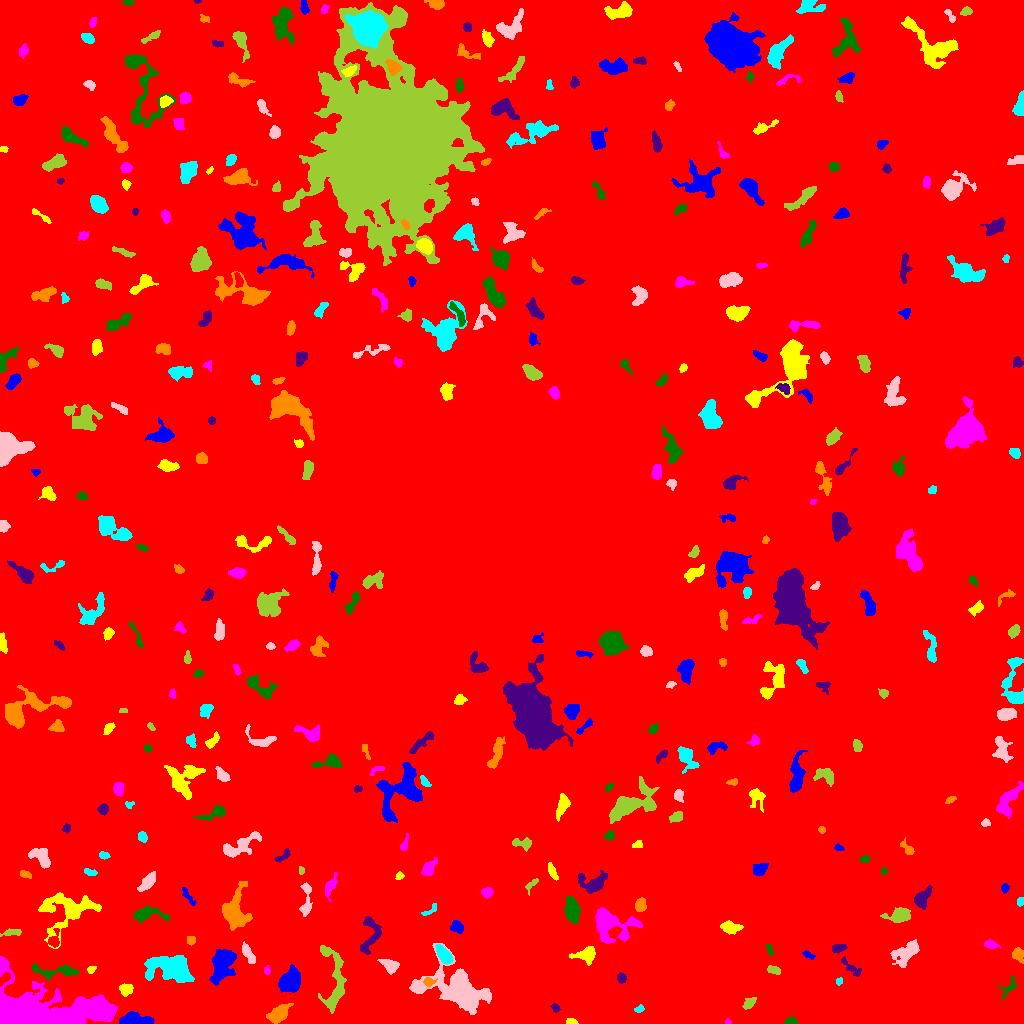

The file beside this chart, header and first rows:
ID, X, Y, A, B, theta, total_flux, mu_max, mu_median, mu_mean, R_fwhm, R_e, R10, R90, x_start, x_end, y_start, y_end, area, greylevel
0, 509.4, 513.2, 303.3, 300.2, -0.6987, 2067290, 13.0, 2.0, 2.45, 88.84, 248.7, 95.19, 396.7, 0, 1023, 0, 1023, 843699, 2.45
1, 135.6, 3.712, 8.49, 2.792, -0.05782, 1244, 8.0, 4.0, 3.9, 7.818, 5.754, 2.326, 8.612, 119, 154, 0, 12, 319, 9.9
2, 571, 1.859, 2.55, 1.442, -0.08323, 177.0, 5.0, 3.0, 2.766, 3.241, 2.394, 0.9772, 3.742, 566, 578, 0, 5, 64, 8.766
3, 728.2, 1.484, 1.574, 1.3, -0.3133, 62.0, 4.0, 2.0, 1.879, 2.394, 1.693, 0.5642, 2.764, 725, 731, 0, 5, 33, 7.879
4, 790.6, 2.092, 2.981, 1.665, 0.1695, 262.0, 7.0, 3.0, 3.157, 3.478, 2.764, 1.128, 4.222, 784, 797, 0, 7, 83, 9.157
5, 554.9, 15.88, 2.103, 1.634, -0.5731, 115.0, 4.0, 2.0, 1.742, 3.385, 2.326, 0.7979, 3.742, 550, 560, 11, 20, 66, 7.742
6, 278.8, 9.941, 6.095, 3.316, 0.5724, 1088, 7.0, 3.0, 3.454, 6.956, 5.698, 2.257, 8.704, 266, 293, 0, 20, 315, 8.454
7, 639.4, 14.63, 2.17, 1.483, 0.3722, 114.0, 5.0, 2.0, 1.781, 2.459, 2.185, 0.7979, 3.478, 634, 644, 11, 19, 64, 7.781
8, 457.4, 33.39, 17.98, 9.421, -0.3849, 11805, 21.0, 5.0, 6.851, 9.788, 12.01, 4.37, 20.33, 409, 491, 9, 80, 1723, 10.85
9, 749.1, 20.17, 3.473, 1.963, 0.7288, 317.0, 6.0, 2.0, 2.577, 4.334, 3.29, 1.262, 5.202, 742, 756, 14, 26, 123, 8.577
10, 376.6, 26.87, 6.611, 3.922, -1.021, 1351, 9.0, 4.0, 4.119, 6.723, 5.67, 2.257, 8.74, 360, 384, 12, 38, 328, 9.119
11, 289.7, 42.26, 5.329, 4.301, 1.057, 3945, 23.0, 7.0, 8.67, 6.507, 5.89, 2.326, 9.788, 278, 300, 31, 59, 455, 13.67
12, 126.5, 34.26, 3.257, 2.733, 0.4584, 287.0, 4.0, 2.0, 1.979, 5.382, 3.656, 1.493, 5.698, 119, 133, 27, 40, 145, 7.979
13, 34.85, 11.02, 31.17, 10.7, -0.0003725, 36724, 68.0, 7.0, 11.21, 7.695, 13.73, 4.514, 25.27, 0, 117, 0, 67, 3277, 16.21
14, 1009, 35.96, 5.954, 2.863, 0.9002, 333.0, 5.0, 2.0, 2.281, 3.656, 4.029, 1.493, 6.103, 999, 1017, 24, 47, 146, 7.281
15, 621.4, 45.48, 2.425, 2.163, -1.19, 123.0, 3.0, 1.0, 1.352, 3.385, 2.877, 1.128, 4.583, 617, 626, 40, 51, 91, 7.352
16, 428.5, 41.66, 2.865, 2.089, -0.09027, 269.0, 5.0, 3.0, 2.924, 4.26, 3.038, 1.262, 4.618, 423, 437, 37, 46, 92, 11.92
17, 839, 42.18, 1.756, 1.553, -1.204, 92.0, 5.0, 2.0, 1.878, 2.111, 1.954, 0.5642, 3.29, 836, 842, 38, 46, 49, 7.878
18, 389.7, 57.98, 4.473, 2.816, -0.4954, 874.0, 10.0, 4.0, 4.348, 5.293, 4.297, 1.693, 6.794, 377, 399, 49, 64, 201, 10.35
19, 774.1, 53.31, 3.243, 1.601, -0.1713, 203.0, 4.0, 2.0, 1.971, 4.297, 2.932, 1.262, 4.514, 767, 780, 49, 58, 103, 8.971
20, 4.698, 44.75, 3.966, 1.844, 0.8056, 192.0, 4.0, 2.0, 1.882, 4.37, 3.09, 1.262, 4.853, 0, 10, 37, 52, 102, 13.88
21, 222.1, 59.39, 8.605, 4.964, 1.256, 2905, 12.0, 4.0, 4.56, 7.999, 7.548, 2.877, 12.18, 209, 236, 38, 74, 637, 9.56
22, 90.93, 53.96, 2.085, 1.542, 0.4807, 100.0, 4.0, 1.0, 1.639, 2.932, 2.111, 0.7979, 3.613, 87, 96, 50, 57, 61, 9.639
23, 266.8, 52.93, 2.035, 1.592, -1.389, 159.0, 5.0, 3.0, 3.0, 3.141, 2.257, 0.9772, 3.523, 264, 270, 49, 58, 53, 8.0
24, 52.36, 52, 13.43, 3.306, -0.04855, 949.0, 10.0, 2.0, 2.824, 3.742, 5.642, 1.954, 9.15, 32, 78, 43, 60, 336, 9.824
25, 850.6, 55.84, 6.85, 2.032, -0.747, 291.0, 6.0, 2.0, 1.842, 3.742, 3.432, 1.262, 5.754, 841, 861, 47, 67, 158, 7.842
26, 1018, 68.83, 3.663, 2.689, -1.214, 389.0, 5.0, 3.0, 2.701, 4.983, 3.989, 1.493, 6.024, 1012, 1023, 60, 76, 144, 7.701
27, 170.4, 55.55, 11.67, 6.2, -0.1547, 3948, 10.0, 4.0, 4.151, 10.42, 9.508, 3.656, 15.13, 144, 194, 41, 68, 951, 9.151
28, 249.4, 68.32, 6.183, 1.95, -1.097, 296.0, 5.0, 2.0, 1.663, 3.141, 3.949, 1.382, 6.206, 242, 255, 60, 82, 178, 8.663
29, 333.9, 44.05, 19.62, 6.136, -1.512, 2015, 8.0, 3.0, 2.912, 8.349, 8.33, 3.141, 13.06, 318, 346, 10, 78, 692, 7.912
30, 38.38, 71.24, 2.073, 1.542, -0.2393, 85.0, 4.0, 1.0, 1.466, 2.821, 2.111, 0.7979, 3.478, 33, 42, 68, 75, 58, 7.466
31, 808.3, 68.47, 3.379, 1.495, -0.4837, 214.0, 5.0, 3.0, 2.932, 3.656, 2.821, 1.128, 4.37, 802, 815, 64, 73, 73, 7.932
32, 586, 68.37, 5.345, 3.552, 0.1394, 917.0, 8.0, 3.0, 3.434, 5.726, 4.787, 1.871, 7.959, 569, 595, 58, 77, 267, 8.434
33, 990.9, 79.04, 3.521, 1.698, -0.2052, 153.0, 3.0, 1.0, 1.417, 3.827, 3.09, 1.262, 4.886, 984, 1000, 75, 84, 108, 7.417
34, 769.5, 73.52, 3.034, 1.249, -1.262, 113.0, 4.0, 2.0, 1.662, 3.432, 2.394, 0.9772, 3.785, 766, 773, 68, 79, 68, 8.662
35, 838.2, 75.5, 3.38, 1.761, 0.2647, 384.0, 9.0, 3.0, 3.339, 2.985, 2.985, 1.128, 5.015, 832, 847, 70, 79, 115, 9.339
36, 190.1, 83.46, 2.322, 1.972, -1.545, 105.0, 3.0, 1.0, 1.382, 3.192, 2.646, 0.9772, 4.146, 187, 195, 78, 87, 76, 7.382
37, 444.2, 67.82, 4.969, 2.558, -0.9255, 1767, 19.0, 6.0, 7.649, 4.951, 4.442, 1.693, 7.203, 435, 453, 59, 79, 231, 15.65
38, 906.1, 70.03, 7.498, 4.176, 0.6629, 1286, 8.0, 3.0, 3.033, 6.408, 6.333, 2.394, 10.26, 890, 919, 56, 84, 424, 8.033
39, 11.52, 91.3, 4.897, 1.557, 0.09359, 213.0, 5.0, 2.0, 1.805, 3.192, 3.241, 1.128, 5.046, 0, 21, 87, 95, 118, 8.805
40, 54.16, 82.71, 4.313, 2.658, 1.359, 228.0, 5.0, 1.0, 1.594, 3.141, 3.338, 1.262, 5.642, 48, 59, 76, 95, 143, 9.594
41, 457.1, 96.57, 3.099, 2.484, -0.5614, 385.0, 7.0, 2.0, 2.692, 3.742, 3.478, 1.262, 5.557, 450, 463, 90, 103, 143, 8.692
42, 730.6, 95.72, 4.718, 2.612, -0.1069, 789.0, 11.0, 3.0, 3.757, 3.827, 4.37, 1.596, 7.001, 720, 743, 89, 103, 210, 10.76
43, 610.3, 98.84, 11.87, 7.841, -0.2364, 3058, 11.0, 3.0, 3.757, 7.203, 8.368, 3.141, 13.95, 595, 642, 80, 116, 814, 8.757
44, 145.5, 109.5, 6.92, 3.074, 0.07418, 765.0, 8.0, 2.0, 2.429, 5.232, 4.652, 1.693, 7.695, 134, 169, 101, 118, 315, 8.429
45, 369.5, 87.45, 11.09, 4.508, 1.37, 1159, 6.0, 3.0, 3.167, 8.387, 6.077, 2.459, 9.474, 360, 381, 69, 107, 366, 8.167
46, 234.8, 112.4, 9.75, 5.69, 1.504, 2699, 14.0, 3.0, 3.929, 5.917, 7.313, 2.646, 12.6, 222, 252, 93, 142, 687, 8.929
47, 430.8, 113.5, 4.892, 1.764, 0.6083, 130.0, 3.0, 1.0, 1.444, 3.742, 2.821, 1.128, 4.334, 421, 436, 108, 120, 90, 7.444
48, 306.0, 122.6, 10.1, 2.63, 1.515, 584.0, 5.0, 2.0, 2.454, 6.024, 5.109, 1.954, 7.632, 299, 312, 107, 141, 238, 7.454
49, 899.7, 108, 5.511, 3.107, 0.182, 1026, 9.0, 3.0, 3.49, 5.614, 4.72, 1.954, 7.632, 880, 910, 101, 116, 294, 9.49
50, 965.4, 109.5, 3.483, 2.34, 0.7705, 522.0, 7.0, 3.0, 3.6, 4.754, 3.613, 1.493, 5.67, 959, 972, 103, 118, 145, 8.6
51, 187.6, 127.4, 5.71, 1.598, -0.9734, 260.0, 5.0, 2.0, 2.261, 3.613, 3.338, 1.262, 5.171, 182, 196, 118, 136, 115, 7.261
52, 66.64, 113.9, 15.05, 10.51, 0.2824, 3112, 7.0, 3.0, 3.048, 10.75, 10.23, 3.989, 15.9, 38, 101, 75, 131, 1021, 8.048
53, 487.1, 131.2, 2.823, 2.369, 0.07586, 362.0, 6.0, 3.0, 3.321, 4.754, 3.385, 1.382, 5.171, 481, 493, 125, 136, 109, 8.321
54, 572.3, 113.3, 5.764, 2.964, -1.418, 1326, 9.0, 4.0, 3.9, 6.604, 5.293, 2.111, 8.349, 564, 580, 100, 127, 340, 9.9
55, 922.5, 125.5, 5.811, 3.053, 1.014, 599.0, 5.0, 2.0, 2.396, 6.283, 4.983, 2.111, 7.464, 914, 932, 114, 138, 250, 8.396
56, 640.2, 117.9, 3.082, 2.498, -1.511, 360.0, 6.0, 3.0, 2.553, 4.754, 3.478, 1.262, 5.47, 635, 646, 112, 126, 141, 8.553
57, 1021, 122.1, 2.018, 1.635, 1.105, 160.0, 5.0, 3.0, 2.667, 3.141, 2.257, 0.9772, 3.523, 1017, 1023, 117, 126, 60, 8.667
58, 147.9, 141.4, 4.999, 2.215, 0.8729, 509.0, 6.0, 2.0, 2.303, 5.015, 4.068, 1.596, 6.676, 137, 155, 132, 152, 221, 8.303
59, 531.4, 138.9, 4.428, 1.778, 0.8042, 137.0, 3.0, 1.0, 1.505, 3.656, 2.877, 1.128, 4.549, 525, 538, 128, 145, 91, 8.505
... 358 more rows
